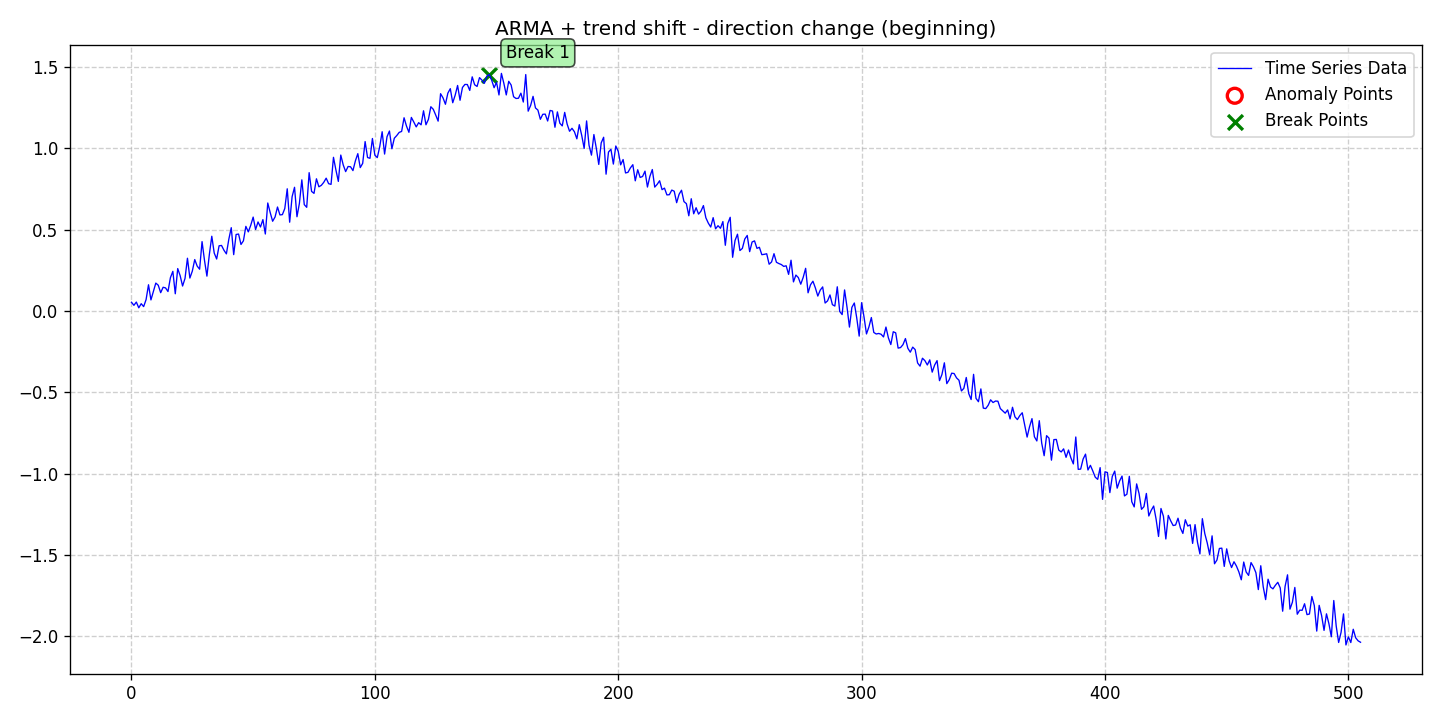

The file beside this chart, header and first rows:
date, data, stationary, det_lin_up, det_lin_down, det_quad, det_cubic, det_exp, det_damped, stoc_trend, volatility, single_seas, multiple_seas, point_anom_single, point_anom_multi, collect_anom, context_anom, mean_shift, var_shift, trend_shift, point_anom_count, point_anom_location, point_anom_point, collect_anom_count
2020-01-01, 0.05373, 0, 0, 0, 0, 0, 0, 0, 0, 0, 0, 0, 0, 0, 0, 0, 0, 0, 1, 0, none, , 0
2020-01-02, 0.03496, 0, 0, 0, 0, 0, 0, 0, 0, 0, 0, 0, 0, 0, 0, 0, 0, 0, 1, 0, none, , 0
2020-01-03, 0.05494, 0, 0, 0, 0, 0, 0, 0, 0, 0, 0, 0, 0, 0, 0, 0, 0, 0, 1, 0, none, , 0
2020-01-04, 0.0195, 0, 0, 0, 0, 0, 0, 0, 0, 0, 0, 0, 0, 0, 0, 0, 0, 0, 1, 0, none, , 0
2020-01-05, 0.04491, 0, 0, 0, 0, 0, 0, 0, 0, 0, 0, 0, 0, 0, 0, 0, 0, 0, 1, 0, none, , 0
2020-01-06, 0.02707, 0, 0, 0, 0, 0, 0, 0, 0, 0, 0, 0, 0, 0, 0, 0, 0, 0, 1, 0, none, , 0
2020-01-07, 0.06985, 0, 0, 0, 0, 0, 0, 0, 0, 0, 0, 0, 0, 0, 0, 0, 0, 0, 1, 0, none, , 0
2020-01-08, 0.1613, 0, 0, 0, 0, 0, 0, 0, 0, 0, 0, 0, 0, 0, 0, 0, 0, 0, 1, 0, none, , 0
2020-01-09, 0.06816, 0, 0, 0, 0, 0, 0, 0, 0, 0, 0, 0, 0, 0, 0, 0, 0, 0, 1, 0, none, , 0
2020-01-10, 0.1201, 0, 0, 0, 0, 0, 0, 0, 0, 0, 0, 0, 0, 0, 0, 0, 0, 0, 1, 0, none, , 0
2020-01-11, 0.1716, 0, 0, 0, 0, 0, 0, 0, 0, 0, 0, 0, 0, 0, 0, 0, 0, 0, 1, 0, none, , 0
2020-01-12, 0.1585, 0, 0, 0, 0, 0, 0, 0, 0, 0, 0, 0, 0, 0, 0, 0, 0, 0, 1, 0, none, , 0
2020-01-13, 0.1126, 0, 0, 0, 0, 0, 0, 0, 0, 0, 0, 0, 0, 0, 0, 0, 0, 0, 1, 0, none, , 0
2020-01-14, 0.1459, 0, 0, 0, 0, 0, 0, 0, 0, 0, 0, 0, 0, 0, 0, 0, 0, 0, 1, 0, none, , 0
2020-01-15, 0.142, 0, 0, 0, 0, 0, 0, 0, 0, 0, 0, 0, 0, 0, 0, 0, 0, 0, 1, 0, none, , 0
2020-01-16, 0.1197, 0, 0, 0, 0, 0, 0, 0, 0, 0, 0, 0, 0, 0, 0, 0, 0, 0, 1, 0, none, , 0
2020-01-17, 0.2048, 0, 0, 0, 0, 0, 0, 0, 0, 0, 0, 0, 0, 0, 0, 0, 0, 0, 1, 0, none, , 0
2020-01-18, 0.2439, 0, 0, 0, 0, 0, 0, 0, 0, 0, 0, 0, 0, 0, 0, 0, 0, 0, 1, 0, none, , 0
2020-01-19, 0.1059, 0, 0, 0, 0, 0, 0, 0, 0, 0, 0, 0, 0, 0, 0, 0, 0, 0, 1, 0, none, , 0
2020-01-20, 0.2609, 0, 0, 0, 0, 0, 0, 0, 0, 0, 0, 0, 0, 0, 0, 0, 0, 0, 1, 0, none, , 0
2020-01-21, 0.2173, 0, 0, 0, 0, 0, 0, 0, 0, 0, 0, 0, 0, 0, 0, 0, 0, 0, 1, 0, none, , 0
2020-01-22, 0.1535, 0, 0, 0, 0, 0, 0, 0, 0, 0, 0, 0, 0, 0, 0, 0, 0, 0, 1, 0, none, , 0
2020-01-23, 0.2004, 0, 0, 0, 0, 0, 0, 0, 0, 0, 0, 0, 0, 0, 0, 0, 0, 0, 1, 0, none, , 0
2020-01-24, 0.3244, 0, 0, 0, 0, 0, 0, 0, 0, 0, 0, 0, 0, 0, 0, 0, 0, 0, 1, 0, none, , 0
2020-01-25, 0.2026, 0, 0, 0, 0, 0, 0, 0, 0, 0, 0, 0, 0, 0, 0, 0, 0, 0, 1, 0, none, , 0
2020-01-26, 0.2453, 0, 0, 0, 0, 0, 0, 0, 0, 0, 0, 0, 0, 0, 0, 0, 0, 0, 1, 0, none, , 0
2020-01-27, 0.3162, 0, 0, 0, 0, 0, 0, 0, 0, 0, 0, 0, 0, 0, 0, 0, 0, 0, 1, 0, none, , 0
2020-01-28, 0.276, 0, 0, 0, 0, 0, 0, 0, 0, 0, 0, 0, 0, 0, 0, 0, 0, 0, 1, 0, none, , 0
2020-01-29, 0.2569, 0, 0, 0, 0, 0, 0, 0, 0, 0, 0, 0, 0, 0, 0, 0, 0, 0, 1, 0, none, , 0
2020-01-30, 0.4265, 0, 0, 0, 0, 0, 0, 0, 0, 0, 0, 0, 0, 0, 0, 0, 0, 0, 1, 0, none, , 0
2020-01-31, 0.3119, 0, 0, 0, 0, 0, 0, 0, 0, 0, 0, 0, 0, 0, 0, 0, 0, 0, 1, 0, none, , 0
2020-02-01, 0.2144, 0, 0, 0, 0, 0, 0, 0, 0, 0, 0, 0, 0, 0, 0, 0, 0, 0, 1, 0, none, , 0
2020-02-02, 0.3477, 0, 0, 0, 0, 0, 0, 0, 0, 0, 0, 0, 0, 0, 0, 0, 0, 0, 1, 0, none, , 0
2020-02-03, 0.4597, 0, 0, 0, 0, 0, 0, 0, 0, 0, 0, 0, 0, 0, 0, 0, 0, 0, 1, 0, none, , 0
2020-02-04, 0.3564, 0, 0, 0, 0, 0, 0, 0, 0, 0, 0, 0, 0, 0, 0, 0, 0, 0, 1, 0, none, , 0
2020-02-05, 0.3197, 0, 0, 0, 0, 0, 0, 0, 0, 0, 0, 0, 0, 0, 0, 0, 0, 0, 1, 0, none, , 0
2020-02-06, 0.4009, 0, 0, 0, 0, 0, 0, 0, 0, 0, 0, 0, 0, 0, 0, 0, 0, 0, 1, 0, none, , 0
2020-02-07, 0.4031, 0, 0, 0, 0, 0, 0, 0, 0, 0, 0, 0, 0, 0, 0, 0, 0, 0, 1, 0, none, , 0
2020-02-08, 0.3736, 0, 0, 0, 0, 0, 0, 0, 0, 0, 0, 0, 0, 0, 0, 0, 0, 0, 1, 0, none, , 0
2020-02-09, 0.3513, 0, 0, 0, 0, 0, 0, 0, 0, 0, 0, 0, 0, 0, 0, 0, 0, 0, 1, 0, none, , 0
2020-02-10, 0.4413, 0, 0, 0, 0, 0, 0, 0, 0, 0, 0, 0, 0, 0, 0, 0, 0, 0, 1, 0, none, , 0
2020-02-11, 0.5123, 0, 0, 0, 0, 0, 0, 0, 0, 0, 0, 0, 0, 0, 0, 0, 0, 0, 1, 0, none, , 0
2020-02-12, 0.3466, 0, 0, 0, 0, 0, 0, 0, 0, 0, 0, 0, 0, 0, 0, 0, 0, 0, 1, 0, none, , 0
2020-02-13, 0.4706, 0, 0, 0, 0, 0, 0, 0, 0, 0, 0, 0, 0, 0, 0, 0, 0, 0, 1, 0, none, , 0
2020-02-14, 0.4732, 0, 0, 0, 0, 0, 0, 0, 0, 0, 0, 0, 0, 0, 0, 0, 0, 0, 1, 0, none, , 0
2020-02-15, 0.4092, 0, 0, 0, 0, 0, 0, 0, 0, 0, 0, 0, 0, 0, 0, 0, 0, 0, 1, 0, none, , 0
2020-02-16, 0.4316, 0, 0, 0, 0, 0, 0, 0, 0, 0, 0, 0, 0, 0, 0, 0, 0, 0, 1, 0, none, , 0
2020-02-17, 0.5205, 0, 0, 0, 0, 0, 0, 0, 0, 0, 0, 0, 0, 0, 0, 0, 0, 0, 1, 0, none, , 0
2020-02-18, 0.4866, 0, 0, 0, 0, 0, 0, 0, 0, 0, 0, 0, 0, 0, 0, 0, 0, 0, 1, 0, none, , 0
2020-02-19, 0.5269, 0, 0, 0, 0, 0, 0, 0, 0, 0, 0, 0, 0, 0, 0, 0, 0, 0, 1, 0, none, , 0
2020-02-20, 0.5774, 0, 0, 0, 0, 0, 0, 0, 0, 0, 0, 0, 0, 0, 0, 0, 0, 0, 1, 0, none, , 0
2020-02-21, 0.5011, 0, 0, 0, 0, 0, 0, 0, 0, 0, 0, 0, 0, 0, 0, 0, 0, 0, 1, 0, none, , 0
2020-02-22, 0.5476, 0, 0, 0, 0, 0, 0, 0, 0, 0, 0, 0, 0, 0, 0, 0, 0, 0, 1, 0, none, , 0
2020-02-23, 0.5166, 0, 0, 0, 0, 0, 0, 0, 0, 0, 0, 0, 0, 0, 0, 0, 0, 0, 1, 0, none, , 0
2020-02-24, 0.562, 0, 0, 0, 0, 0, 0, 0, 0, 0, 0, 0, 0, 0, 0, 0, 0, 0, 1, 0, none, , 0
2020-02-25, 0.4734, 0, 0, 0, 0, 0, 0, 0, 0, 0, 0, 0, 0, 0, 0, 0, 0, 0, 1, 0, none, , 0
2020-02-26, 0.6641, 0, 0, 0, 0, 0, 0, 0, 0, 0, 0, 0, 0, 0, 0, 0, 0, 0, 1, 0, none, , 0
2020-02-27, 0.6052, 0, 0, 0, 0, 0, 0, 0, 0, 0, 0, 0, 0, 0, 0, 0, 0, 0, 1, 0, none, , 0
2020-02-28, 0.5519, 0, 0, 0, 0, 0, 0, 0, 0, 0, 0, 0, 0, 0, 0, 0, 0, 0, 1, 0, none, , 0
2020-02-29, 0.5782, 0, 0, 0, 0, 0, 0, 0, 0, 0, 0, 0, 0, 0, 0, 0, 0, 0, 1, 0, none, , 0
... 446 more rows
